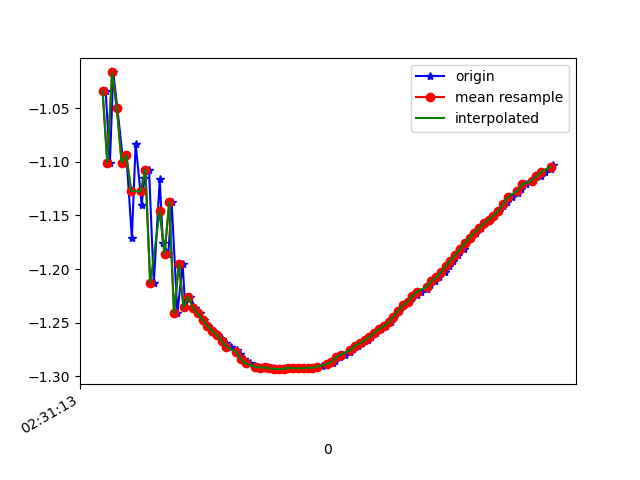

The file beside this chart, header and first rows:
1617762673573, 458310215022668, -1.0336286, -5.9128866, 7.746573
1617762673591, 458310234253438, -1.101, -5.872, 7.768
1617762673605, 458310253484208, -1.017, -5.99, 7.689
1617762673622, 458310272714978, -1.05, -5.946, 7.719
1617762673647, 458310291945748, -1.101, -6.073, 7.612
1617762673660, 458310311176518, -1.094, -6.019, 7.656
1617762673683, 458310330407288, -1.171, -6.039, 7.629
1617762673699, 458310349638058, -1.083, -6.053, 7.631
1617762673724, 458310368868828, -1.14, -6.009, 7.657
1617762673736, 458310388099598, -1.115, -6.124, 7.569
1617762673755, 458310407464537, -1.107, -6.082, 7.604
1617762673775, 458310426695307, -1.213, -6.135, 7.545
1617762673800, 458310445926077, -1.116, -6.129, 7.565
1617762673813, 458310465156847, -1.175, -6.089, 7.589
1617762673836, 458310484387617, -1.186, -6.208, 7.49
1617762673850, 458310503618387, -1.138, -6.167, 7.531
1617762673874, 458310522849157, -1.241, -6.156, 7.524
1617762673896, 458310542079927, -1.195, -6.214, 7.483
1617762673907, 458310561310697, -1.235, -6.245, 7.451
1617762673927, 458310580541467, -1.226, -6.224, 7.47
1617762673950, 458310599772237, -1.236, -6.213, 7.478
1617762673967, 458310619003007, -1.241, -6.202, 7.485
1617762673984, 458310638233777, -1.247, -6.192, 7.493
1617762674003, 458310657464547, -1.253, -6.181, 7.501
1617762674022, 458310676695317, -1.258, -6.171, 7.509
1617762674046, 458310695926087, -1.262, -6.16, 7.517
1617762674060, 458310715156857, -1.265, -6.15, 7.525
1617762674079, 458310734387627, -1.269, -6.139, 7.533
1617762674099, 458310753618397, -1.272, -6.128, 7.541
1617762674125, 458310772849167, -1.275, -6.118, 7.549
1617762674136, 458310792079937, -1.279, -6.107, 7.557
1617762674155, 458310811310707, -1.284, -6.096, 7.565
1617762674179, 458310830541477, -1.288, -6.085, 7.573
1617762674200, 458310849772247, -1.291, -6.074, 7.581
1617762674212, 458310869003017, -1.292, -6.065, 7.589
1617762674232, 458310888233787, -1.292, -6.057, 7.595
1617762674250, 458310907464557, -1.292, -6.049, 7.602
1617762674276, 458310926695327, -1.293, -6.04, 7.608
1617762674288, 458310945926097, -1.293, -6.031, 7.616
1617762674307, 458310965156867, -1.293, -6.022, 7.622
1617762674326, 458310984387637, -1.293, -6.014, 7.629
1617762674351, 458311003618407, -1.292, -6.005, 7.636
1617762674364, 458311022849177, -1.292, -5.996, 7.643
1617762674384, 458311042079947, -1.292, -5.988, 7.65
1617762674404, 458311061310717, -1.292, -5.979, 7.656
1617762674425, 458311080541487, -1.292, -5.97, 7.663
1617762674441, 458311099772257, -1.292, -5.961, 7.67
1617762674460, 458311119003027, -1.292, -5.953, 7.677
1617762674479, 458311138233797, -1.29, -5.944, 7.684
1617762674501, 458311157464567, -1.289, -5.936, 7.69
1617762674525, 458311176695337, -1.287, -5.927, 7.697
1617762674536, 458311195926107, -1.285, -5.92, 7.703
1617762674555, 458311215156877, -1.282, -5.913, 7.709
1617762674577, 458311234387647, -1.28, -5.906, 7.715
1617762674600, 458311253618417, -1.277, -5.897, 7.722
1617762674612, 458311272849187, -1.274, -5.888, 7.73
1617762674631, 458311292079957, -1.271, -5.88, 7.737
1617762674650, 458311311310727, -1.269, -5.873, 7.742
1617762674675, 458311330541497, -1.267, -5.866, 7.747
1617762674688, 458311349772267, -1.263, -5.861, 7.752
1617762674707, 458311369003037, -1.259, -5.855, 7.757
... 38 more rows
